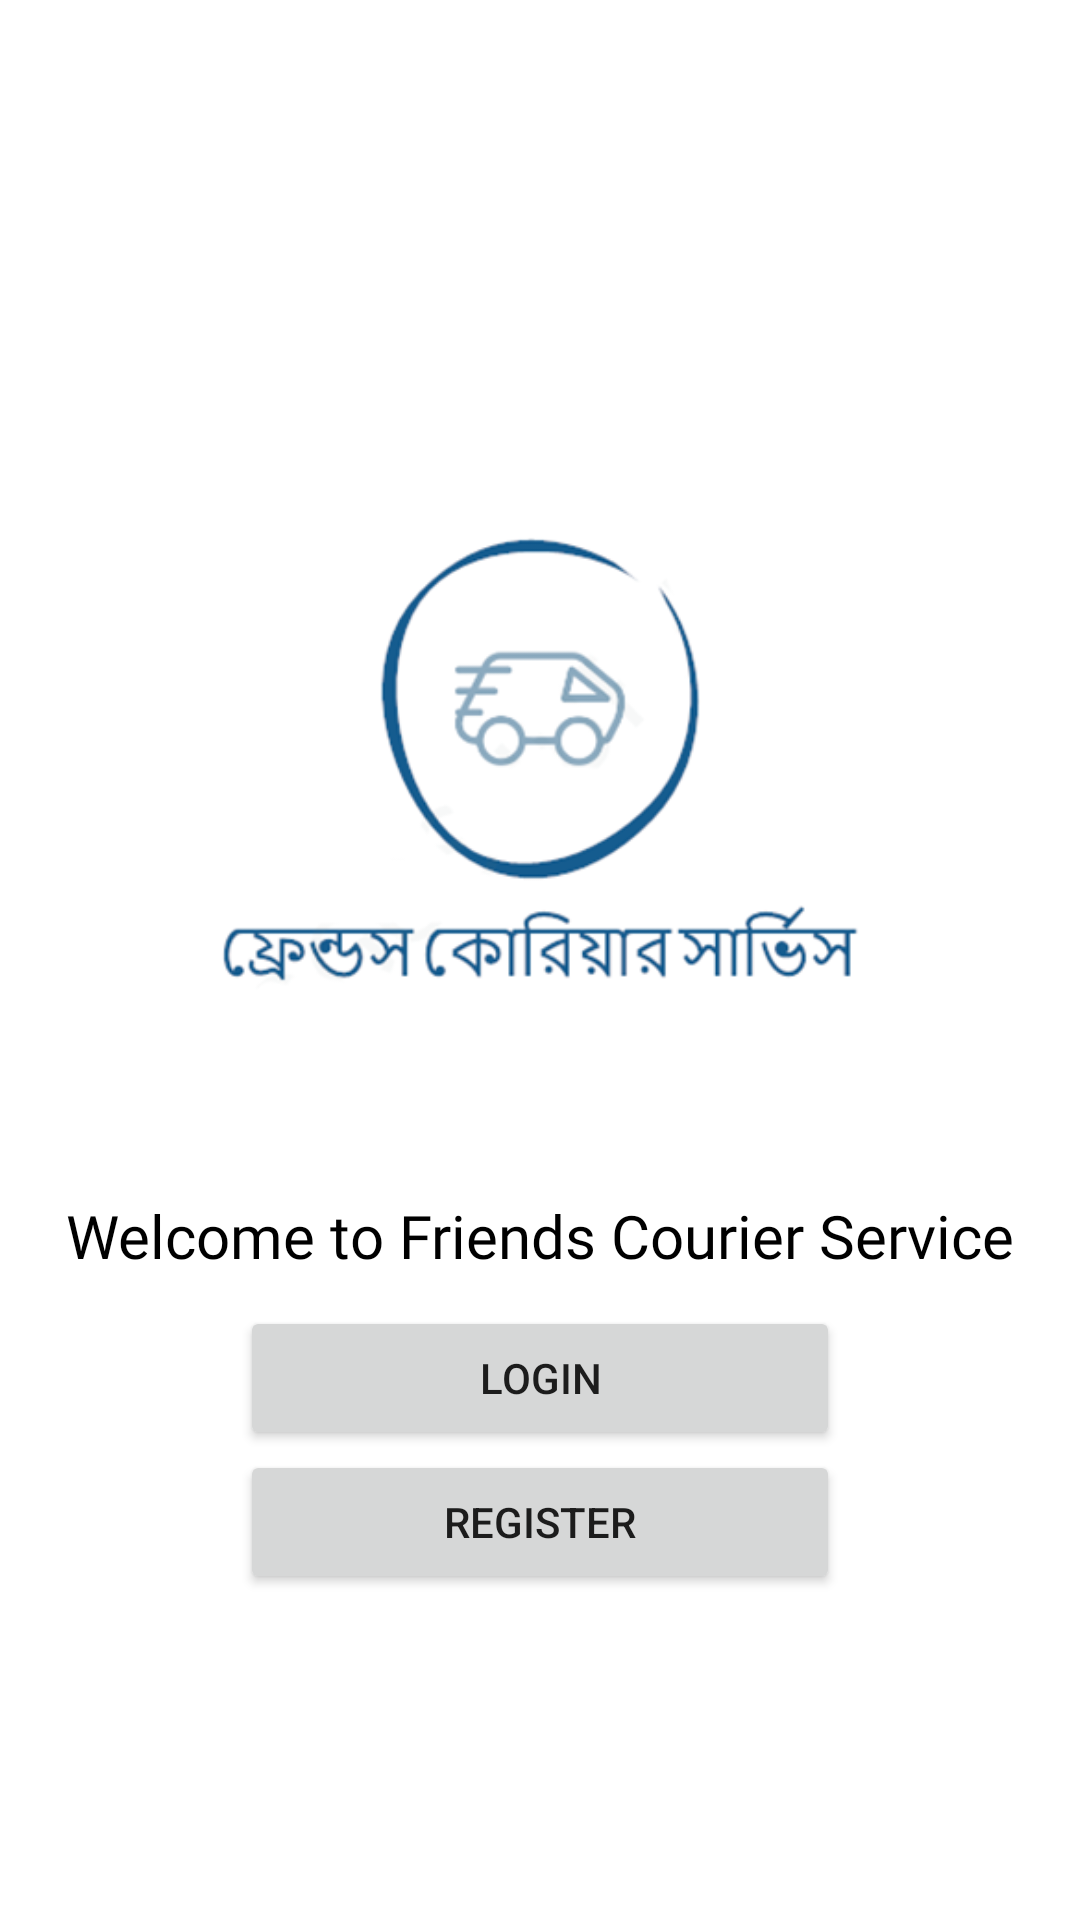

Here is an Android app screen rendered from its layout file. Give the layout XML and the strings, colors and styles it references.
<!-- AndroidManifest.xml: application theme Theme.FriendsCourierService -->
<!-- res/layout/activity_main.xml -->
<?xml version="1.0" encoding="utf-8"?>
<RelativeLayout xmlns:android="http://schemas.android.com/apk/res/android"
    xmlns:app="http://schemas.android.com/apk/res-auto"
    xmlns:tools="http://schemas.android.com/tools"
    android:layout_width="match_parent"
    android:layout_height="match_parent"
    android:padding="10dp"
    tools:context=".MainActivity">

    <ScrollView
        android:layout_width="match_parent"
        android:layout_height="match_parent">


        <LinearLayout
            android:layout_width="match_parent"
            android:layout_height="wrap_content"
            android:orientation="vertical"
            android:layout_gravity="center"
            android:gravity="center">

            <ImageView
                android:layout_width="wrap_content"
                android:layout_height="wrap_content"
                android:src="@drawable/fcs_banner"

                />

            <TextView
                android:layout_width="match_parent"
                android:layout_height="wrap_content"
                android:layout_marginBottom="10dp"
                android:fontFamily="@font/architects_daughter"
                android:text="Welcome to Friends Courier Service"
                android:textAlignment="center"
                android:textColor="@color/black"
                android:textSize="20sp" />

            <Button
                android:id="@+id/login_btn"
                android:layout_width="200dp"
                android:layout_height="wrap_content"
                android:text="Login"/>

            <Button
                android:id="@+id/register_btn"
                android:layout_width="200dp"
                android:layout_height="wrap_content"
                android:text="Register"
                />


        </LinearLayout>

    </ScrollView>

</RelativeLayout>
<!-- resources referenced by this layout -->
<resources>
  <color name="black">#FF000000</color>
  <!-- drawable fcs_banner: png bitmap (drawable, 37026 bytes) -->
  <style name="Theme.FriendsCourierService" parent="Theme.MaterialComponents.DayNight.DarkActionBar">
          
          <item name="colorPrimary">#145787</item>
          <item name="colorPrimaryVariant">#12517E</item>
          <item name="colorOnPrimary">@color/white</item>
          
          <item name="colorSecondary">@color/teal_200</item>
          <item name="colorSecondaryVariant">@color/teal_700</item>
          <item name="colorOnSecondary">@color/black</item>
          
          <item name="android:statusBarColor" tools:targetApi="l">?attr/colorPrimaryVariant</item>
          
      </style>
  <color name="white">#FFFFFFFF</color>
  <color name="teal_200">#155C8F</color>
  <color name="teal_700">#FF018786</color>
</resources>
